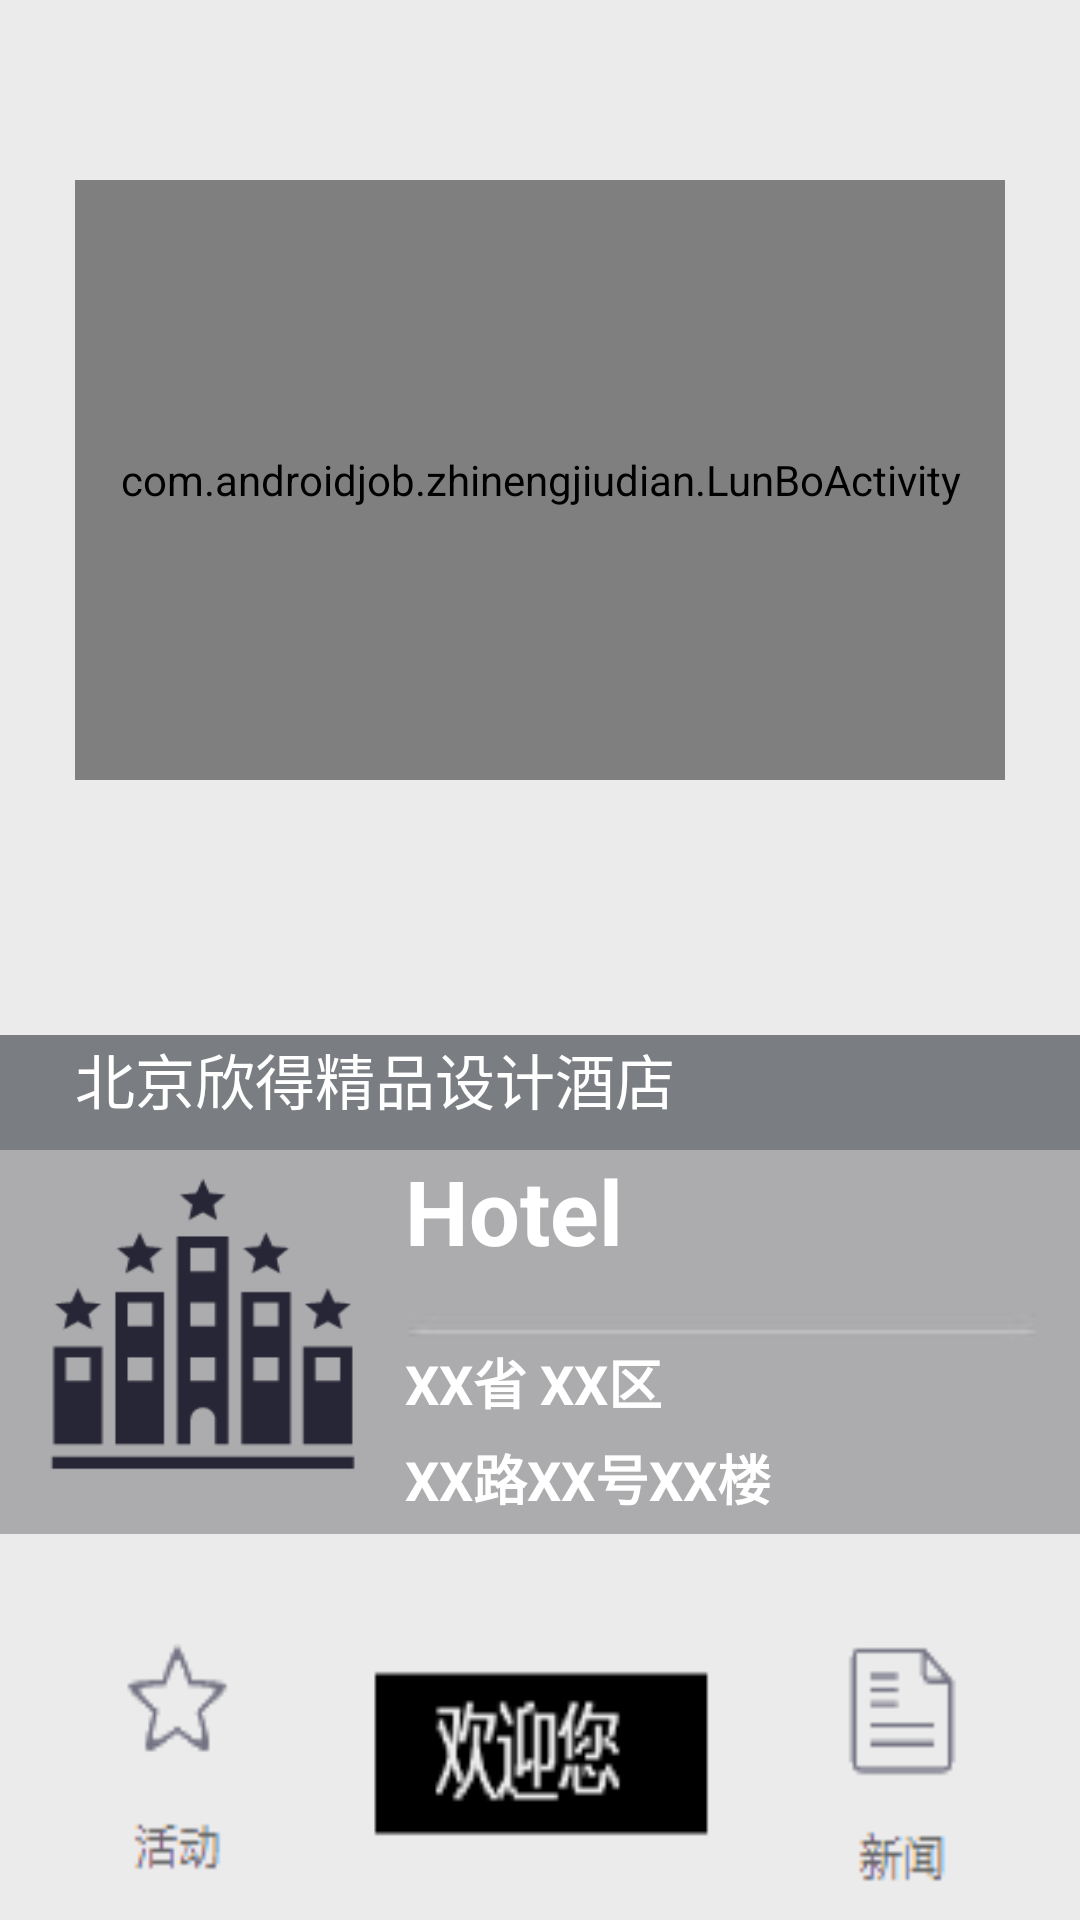

Here is an Android app screen rendered from its layout file. Give the layout XML and the strings, colors and styles it references.
<!-- AndroidManifest.xml: application theme AppTheme -->
<!-- res/layout/shouye.xml -->
<?xml version="1.0" encoding="utf-8"?>
<LinearLayout xmlns:android="http://schemas.android.com/apk/res/android"
    android:layout_width="fill_parent"
    android:layout_height="fill_parent"
    android:orientation="vertical"
    android:background="@color/gray3"
    >

    <LinearLayout
        android:layout_marginLeft="25dp"
        android:layout_marginRight="25dp"
        android:layout_width="match_parent"
        android:layout_height="0dp"
        android:layout_weight="5"
        android:gravity="center"
        android:orientation="horizontal">
        <com.androidjob.zhinengjiudian.LunBoActivity
            android:layout_width="match_parent"
            android:layout_height="200dp"
            android:layout_centerHorizontal="true">

        </com.androidjob.zhinengjiudian.LunBoActivity>
    </LinearLayout>
    <LinearLayout
        android:layout_marginTop="25dp"
        android:layout_width="match_parent"
        android:background="@color/black1"
        android:layout_height="0dp"
        android:layout_weight="0.6"
        >
        <TextView
            android:layout_marginLeft="25dp"
            android:layout_width="match_parent"
            android:layout_height="match_parent"
            android:layout_gravity="center"
            android:text="北京欣得精品设计酒店"
            android:textSize="20dp"
            android:textColor="@color/white"/>

    </LinearLayout>
    <LinearLayout
        android:layout_width="match_parent"
        android:layout_height="0dp"
        android:layout_weight="2"
        android:orientation="horizontal"
        android:background="@drawable/sy_dz">
        <LinearLayout
            android:layout_width="0dp"
            android:layout_weight="3"
            android:layout_height="match_parent"
            android:background="@drawable/sy_dzz">

        </LinearLayout>
        <LinearLayout
            android:layout_width="0dp"
            android:layout_weight="5"
            android:layout_height="match_parent"
            android:orientation="vertical">
            <LinearLayout
                android:layout_width="match_parent"
                android:layout_height="0dp"
                android:gravity="center"
                android:layout_weight="1">
            <TextView
                android:layout_width="match_parent"
                android:layout_height="match_parent"
                android:text="Hotel"
                android:textSize="30sp"
                android:textColor="@color/white"
                android:textStyle="bold"/>
            </LinearLayout>
            <LinearLayout
                android:layout_width="match_parent"
                android:layout_height="0dp"
                android:layout_weight="1"
                android:orientation="vertical">
            <LinearLayout
                android:layout_width="match_parent"
                android:layout_height="0dp"
                android:layout_weight="1">
                <TextView
                    android:layout_width="match_parent"
                    android:layout_height="match_parent"
                    android:text="XX省 XX区"
                    android:textColor="@color/white"
                    android:textStyle="bold"
                    android:textSize="18sp"/>
            </LinearLayout>
                <LinearLayout
                    android:layout_width="match_parent"
                    android:layout_height="0dp"
                    android:layout_weight="1">
                   <LinearLayout
                       android:layout_width="match_parent"
                       android:layout_height="match_parent">
                       <TextView
                           android:layout_width="match_parent"
                           android:layout_height="match_parent"
                           android:text="XX路XX号XX楼"
                           android:textSize="18sp"
                           android:textColor="@color/white"
                           android:textStyle="bold"/>
                   </LinearLayout>
                </LinearLayout>
            </LinearLayout>
        </LinearLayout>
    </LinearLayout>

    <LinearLayout
        android:layout_width="match_parent"
        android:layout_height="0dp"
        android:layout_weight="2"
        android:orientation="horizontal">
    <TextView
        android:layout_marginLeft="10dp"
        android:layout_marginTop="20dp"
        android:layout_width="0dp"
        android:layout_weight="2"
        android:layout_height="match_parent"
        android:background="@drawable/activity"/>
        <TextView
            android:layout_marginTop="20dp"
            android:layout_width="0dp"
            android:layout_weight="3"
            android:layout_height="match_parent"
            android:background="@drawable/welcome"/>
        <TextView
            android:layout_marginRight="10dp"
            android:layout_marginTop="20dp"
            android:layout_width="0dp"
            android:layout_weight="2"
            android:layout_height="match_parent"
            android:background="@drawable/news"/>
    </LinearLayout>

</LinearLayout>
<!-- resources referenced by this layout -->
<resources>
  <color name="black1">#7A7E83</color>
  <color name="gray3">#ebebeb</color>
  <color name="white">#ffffff</color>
  <!-- drawable activity: jpg bitmap (drawable-hdpi, 1460 bytes) -->
  <!-- drawable news: jpg bitmap (drawable-hdpi, 1136 bytes) -->
  <!-- drawable sy_dz: jpg bitmap (drawable-hdpi, 665 bytes) -->
  <!-- drawable sy_dzz: png bitmap (drawable-hdpi, 4225 bytes) -->
  <!-- drawable welcome: png bitmap (drawable-hdpi, 1083 bytes) -->
  <style name="AppTheme" parent="Theme.AppCompat.Light.DarkActionBar">
          
          <item name="colorPrimary">@color/colorPrimary</item>
          <item name="colorPrimaryDark">@color/colorPrimaryDark</item>
          <item name="colorAccent">@color/colorAccent</item>
          <item name="android:actionOverflowButtonStyle">@style/zhinengjiudianActionOverflowButtonStyle</item>
      </style>
  <color name="colorPrimary">#3F51B5</color>
  <color name="colorPrimaryDark">#303F9F</color>
  <color name="colorAccent">#FF4081</color>
  <style name="zhinengjiudianActionOverflowButtonStyle">
          <item name="android:src">@drawable/actionbar_add_icon</item>
      </style>
</resources>
